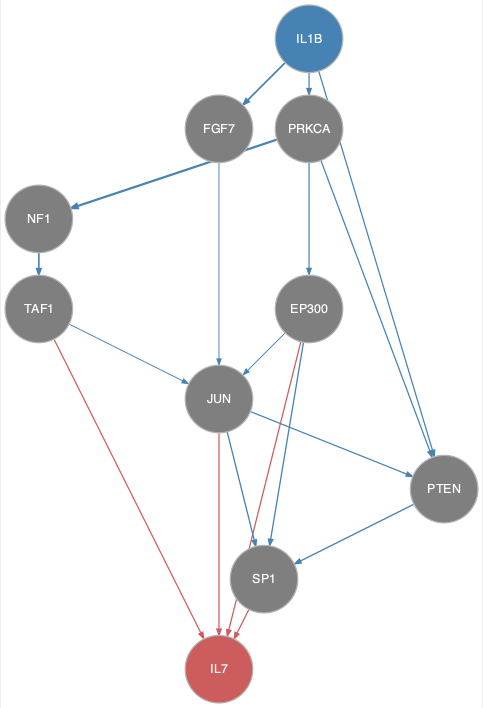

Values plotted in this chart, from the file beside it:
from	to
EP300	JUN
EP300	SP1
FGF7	JUN
IL1B	FGF7
IL1B	PRKCA
IL1B	PTEN
JUN	PTEN
JUN	SP1
NF1	TAF1
PRKCA	EP300
PRKCA	NF1
PRKCA	PTEN
PTEN	SP1
TAF1	JUN
EP300	IL7
JUN	IL7
SP1	IL7
TAF1	IL7
